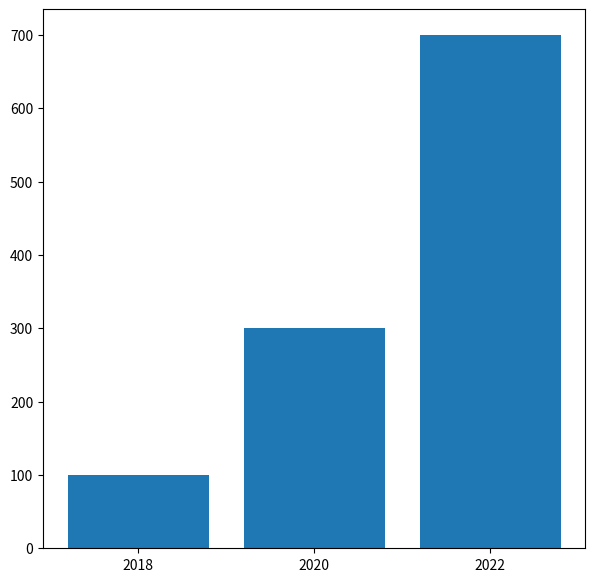
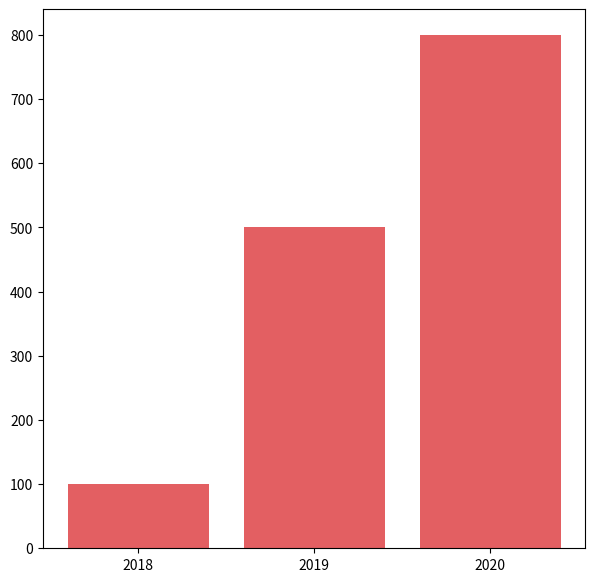
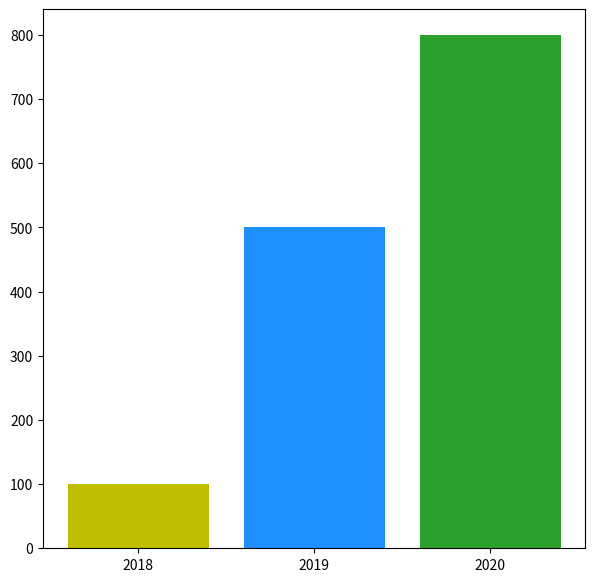
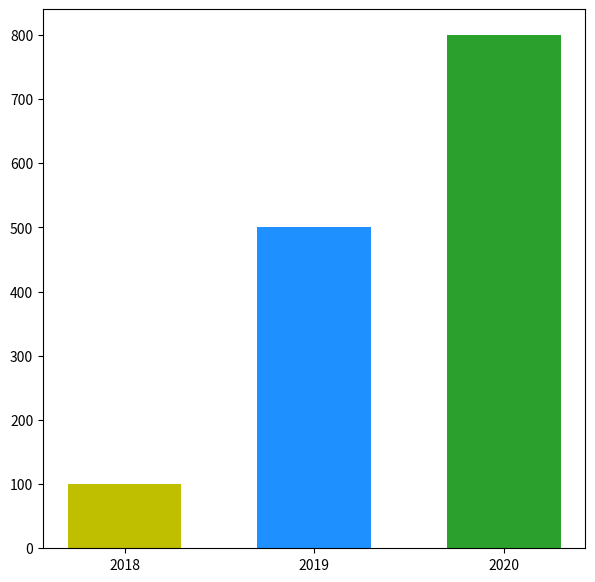
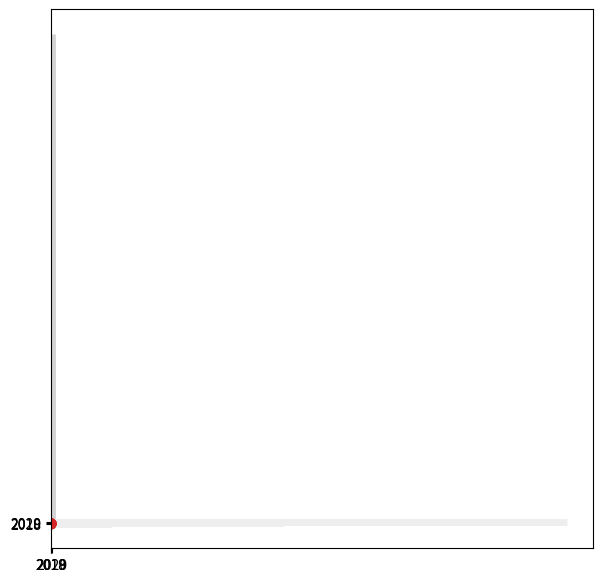
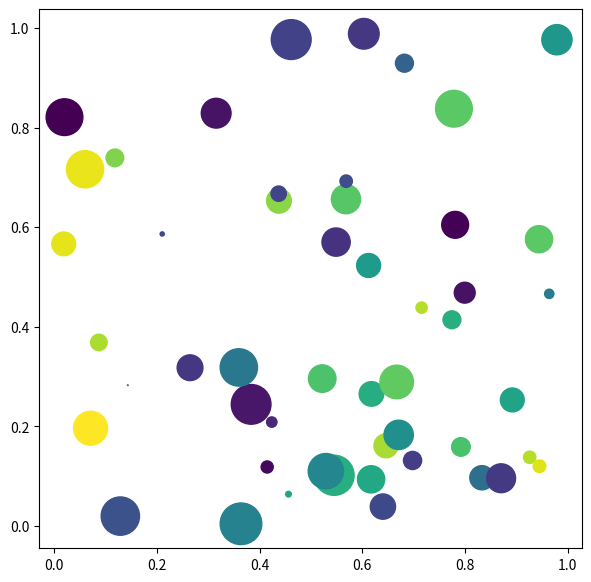
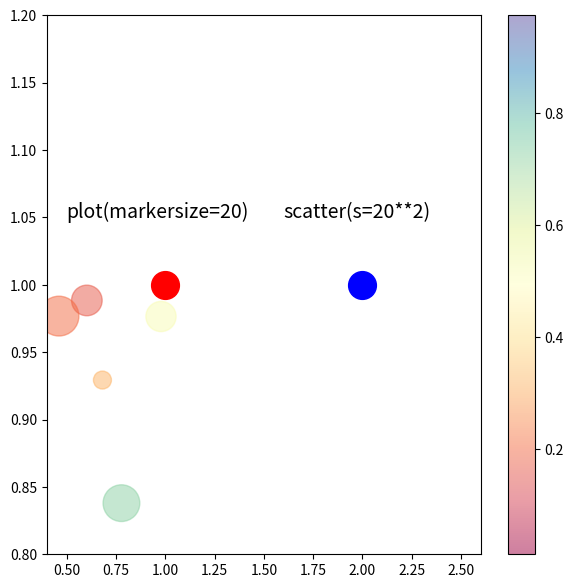
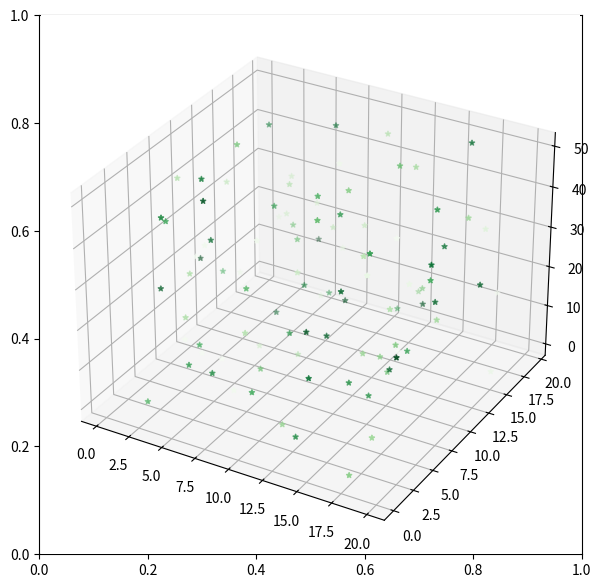
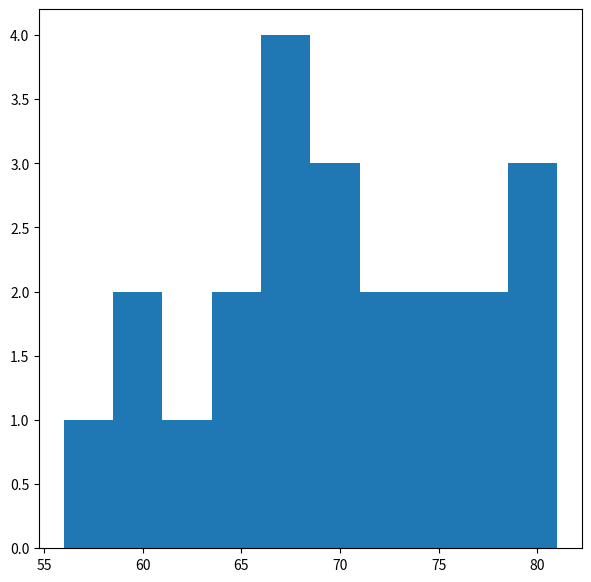
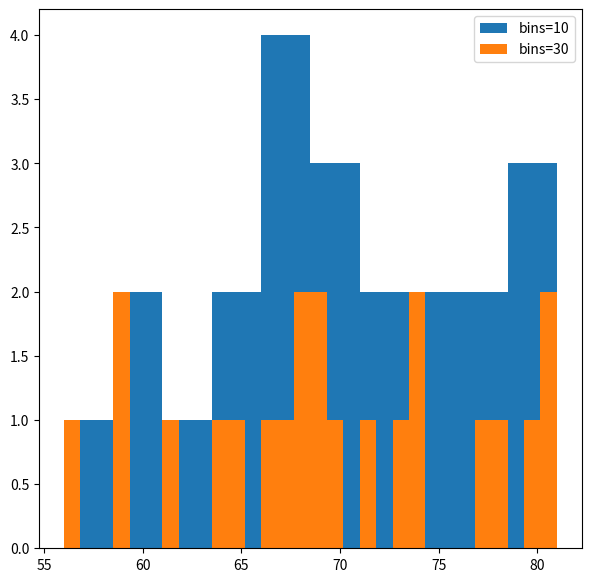
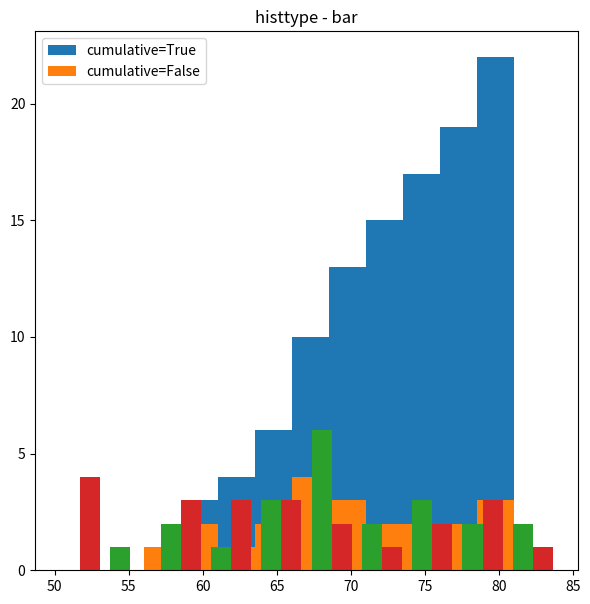
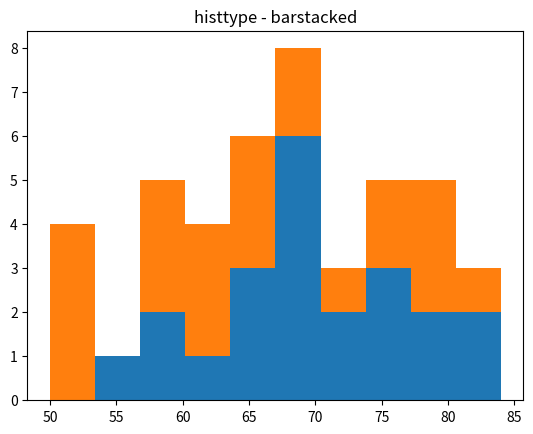
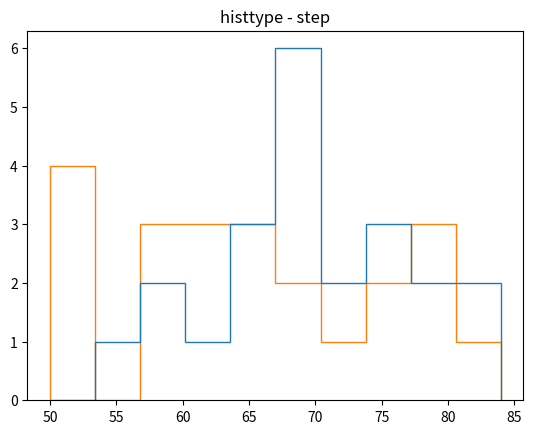
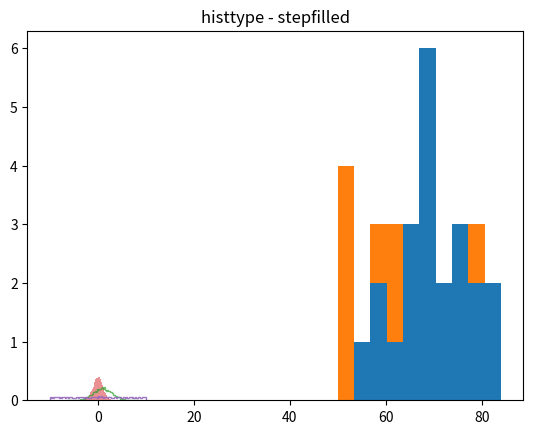

Write the Python code that produced these figures, in order.
import numpy as np
import matplotlib.pyplot as plt

#(16)Matplotlib 막대그래프 그리기
#막대그래프(Bar graph, Bar chart)

#48 기본
x = np.arange(3)
years = ['2018', '2020', '2022']
values = [100, 300, 700]
#years는 x축에 표시될 연도, values는 막대그래프의 y값
fig, ax = plt.subplots(figsize=(7, 7))

ax.bar(x, values) #values이 y값으로 입력
ax.set_xticks(x, years) #x축에 눈금 레이블로 years 입력
plt.show()

#49 색상 지정하기
x = np.arange(3)

#step1 바 다 같은 색으로 지정
years = ['2018', '2019', '2020']
values = [100, 500, 800]
fig, ax = plt.subplots(figsize=(7,7))
ax.set_xticks(x, years)
# ax.bar(x, values, color='y') # 노랑색
# ax.bar(x, values, color='C2') # 초록색
# ax.bar(x, values, color='dodgerblue')  # 파랑색
ax.bar(x, values, color='#e35f62') # 빨강색
plt.show()

#step2 bar 마다 다르게 색 지정
years = ['2018', '2019', '2020']
values = [100, 500, 800]
colors = ['y', 'dodgerblue', 'C2']
# 원하는 색을 각각 써주면 입력되어 출력된다.
fig, ax = plt.subplots(figsize=(7,7))
ax.bar(x, values, color=colors)
ax.set_xticks(x, years)
plt.show()

#50 막대폭 지정하기
x = np.arange(3)
years = ['2018', '2019', '2020']
values = [100, 500, 800]
colors = ['y', 'dodgerblue', 'C2']

fig, ax = plt.subplots(figsize=(7,7))
ax.bar(x, values, color=colors, width=0.6)
ax.set_xticks(x, years)
plt.show()

#51 스타일꾸미기
x = np.arange(3)
years = ['2018', '2019', '2020']
values = [100, 500, 800]
colors = ['y', 'dodgerblue', 'C2']

fig, ax = plt.subplots(figsize=(7,7))
ax.bar(x, values, align='edge',edgecolor='lightgray', color=colors,
       linewidth=5, tick_label=years)
plt.show()

#(17) Matplotlib 수평 막대그래프 그리기
#52 기본사용
#harh() 함수 사용,  keyword:plt.barh()
y = np.arange(3)
years = ['2018', '2019', '2020']
values = [100, 400, 900]
plt.barh(y, values)
plt.yticks(y, years)
plt.show()

#53 색상 지정하기
#step1 바 다 같은 색으로 지정
y = np.arange(3)
years = ['2018', '2019', '2020']
values = [100, 400, 900]
plt.barh(y, values, color='y')
# plt.barh(y, values, color='dodgerblue')
# plt.barh(y, values, color='C2')
# plt.barh(y, values, color='#e35f62')
plt.yticks(y, years)
plt.show()

#step2 bar 마다 다른 색 지정
y = np.arange(3)
years = ['2018', '2019', '2020']
values = [100, 400, 900]
colors = ['y', 'dodgerblue', 'C2']
plt.barh(y, values, color=colors)
plt.yticks(y, years)
plt.show()

#54 막대 높이 지정하기
y = np.arange(3)
years = ['2018', '2019', '2020']
values = [100, 400, 900]

plt.barh(y, values, height=0.4)
#막대의 높이를 0.4/0.6/0.8/1.0으로 지정 가능, 디폴트는 0.8이다.
plt.show()

#55 스타일 꾸미기
y = np.arange(3)
years = ['2018', '2019', '2020']
values = [100, 400, 900]

plt.barh(y, values, align = 'edge', edgecolor='#eee',
         linewidth=5, tick_label=years)
#align 은 눈금과 막대의 위치를 조절, 디폴트는 'center', 'edge'로 설정하며 막대의 아래쪽 끝에 눈금이 표시
#edgecolor는 막대의 테두리 색, linewidth 테두리의 두께 지정
#tick_label 리스트 또는 어레이 형태로 지정, 틱에 문자열을 순서대로 나타낼 수 있다.
plt.show()

#(18) Matplotlib 산점도 그리기
#56 기본사용
#keyword:plt.scatter(), scatter plot()

np.random.seed(0)

n = 50 # numpy의 random 모듈에 포함된 rand()함수를 사용해서 0,1 범위에 난수 각 50개씩 생성
x = np.random.rand(n)
y = np.random.rand(n)
plt.scatter(x, y)
plt.show()

#57 색상과 크기 지정하기
#step1
np.random.seed(0)
n = 50
x = np.random.rand(n)
y = np.random.rand(n)
area = (30 * np.random.rand(n))**2
colors = np.random.rand(n)

fig, ax = plt.subplots(figsize = (7,7))
ax.scatter(x, y, s = area, c=colors)
# scatter()에서 s,c파라미터는 각각 마커의 크기와 색상을 지정
#마커의 크기는 size **2의 형태로 지정 = plot()함수에 markersize=20으로 지정하는 것과 같다.
plt.show()

#step2
fig, ax = plt.subplots(figsize = (7, 7))
ax.plot([1], [1], 'o', markersize=20, c='r')
ax.scatter([2], [1], s = 20**2, c='b')

ax.text(0.5, 1.05, 'plot(markersize=20)', fontdict={'size':14})
ax.text(1.6, 1.05, 'scatter(s=20**2)', fontdict={'size':14})
ax.axis([0.4, 2.6, 0.8, 1.2])
plt.show()

#58 투명도와 컬러맵 설정하기
np.random.seed(0)

n = 50
x = np.random.rand(n)
y = np.random.rand(n)
area = (30 * np.random.rand(n))**2
colors = np.random.rand(n)

plt.scatter(x, y, s = area, c = colors, alpha=0.5, cmap='Spectral')
#alpha값은 마커의 투명도를 지정, 0~1사이의 값을 입력한다.
plt.colorbar()
plt.show()

#(19) Matplotlib 3차원 산점도 그리기
#Keyword:scatter(), 3Dscatterplot
#59 기본사용
from mpl_toolkits.mplot3d import Axes3D #3차원 그래프 그리기 위해
n = 100
xmin, xmax, ymin, ymax, zmin, zmax = 0, 20, 0, 20, 0, 50 #범위 지정
cmin, cmax = 0, 2 #각각 다른 색으로 표현

xs = np.array([(xmax - xmin) * np.random.random_sample() + xmin for i in range(n)])
ys = np.array([(ymax - ymin) * np.random.random_sample() + ymin for i in range(n)])
zs = np.array([(zmax - zmin) * np.random.random_sample() + zmin for i in range(n)])
color = np.array([(cmax- cmin) * np.random.random_sample() + cmin for i in range(n)])
#위와 동일한 다른 방법
# xs = (xmax - xmin) * np.random.rand(n) + xmin
# ys = (xmax - xmin) * np.random.rand(n) + ymin
# zs = (xmax - xmin) * np.random.rand(n) + zmin
# color = (xmax - xmin) * np.random.rand(n) + cmin

fig, ax = plt.subplots(figsize = (7, 7))
ax = fig.add_subplot(111, projection = '3d') #3D axes 만들기 위해서 입력
ax.scatter(xs, ys, zs, c = color, marker = '*', s = 15, cmap = 'Greens')
plt.show()

#(20) Matplotlib 히스토그램 그리기
#Keyword : plt.hist(), histogram
#60 기본사용
weight = [68, 81, 64, 56, 78, 74, 61, 77, 66, 68, 59, 71,
          80, 59, 67, 81, 69, 73, 69, 74, 70, 65]
fig, ax = plt.subplots(figsize = (7, 7))
ax.hist(weight)
plt.show()

#61 구간 개수 지정하기
weight = [68, 81, 64, 56, 78, 74, 61, 77, 66, 68, 59, 71,
          80, 59, 67, 81, 69, 73, 69, 74, 70, 65]

fig, ax = plt.subplots(figsize = (7, 7))
ax.hist(weight, label = 'bins=10') # bins 값을 지정 하지 않아서 기본값인 10으로 지정
ax.hist(weight, bins=30, label = 'bins=30') # bins 값을 30으로 지정
ax.legend()
plt.show()

#62 누적 히스토그램 그리기
weight = [68, 81, 64, 56, 78, 74, 61, 77, 66, 68, 59, 71,
          80, 59, 67, 81, 69, 73, 69, 74, 70, 65]
fig, ax = plt.subplots(figsize = (7, 7))
ax.hist(weight, cumulative=True, label='cumulative=True')
ax.hist(weight, cumulative=False, label='cumulative=False')
ax.legend(loc='upper left')
plt.show()

#63 히스토그램 종류 지정하기
weight = [68, 81, 64, 56, 78, 74, 61, 77, 66, 68, 59, 71,
        80, 59, 67, 81, 69, 73, 69, 74, 70, 65]
weight2 = [52, 67, 84, 66, 58, 78, 71, 57, 76, 62, 51, 79,
        69, 64, 76, 57, 63, 53, 79, 64, 50, 61]

plt.hist((weight, weight2), histtype='bar')
plt.title('histtype - bar')
plt.figure()

plt.hist((weight, weight2), histtype='barstacked')
plt.title('histtype - barstacked')
plt.figure()

plt.hist((weight, weight2), histtype='step')
plt.title('histtype - step')
plt.figure()

plt.hist((weight, weight2), histtype='stepfilled')
plt.title('histtype - stepfilled')
plt.show()

#64 NumPy 난수의 분포 나타내기
a = 2.0 * np.random.randn(10000) + 1.0
# 어레이 a는 표준편차 2.0, 평균 1.0
b = np.random.standard_normal(10000)
# 어레이 b는 표준정규분포
c = 20.0 * np.random.rand(5000) - 10.0
# 어레이 c는 -10.0에서 10.0상에 균일한 분포를 갖는 5000개의 임의의 값
plt.hist(a, bins=100, density=True, alpha=0.7, histtype='step')
#density=True 밀도함수가 되어서 막대의 아래 면적이 1이 된다.
plt.hist(b, bins=50, density=True, alpha=0.5, histtype='stepfilled')
plt.hist(c, bins=100, density=True, alpha=0.9, histtype='step')
plt.show()